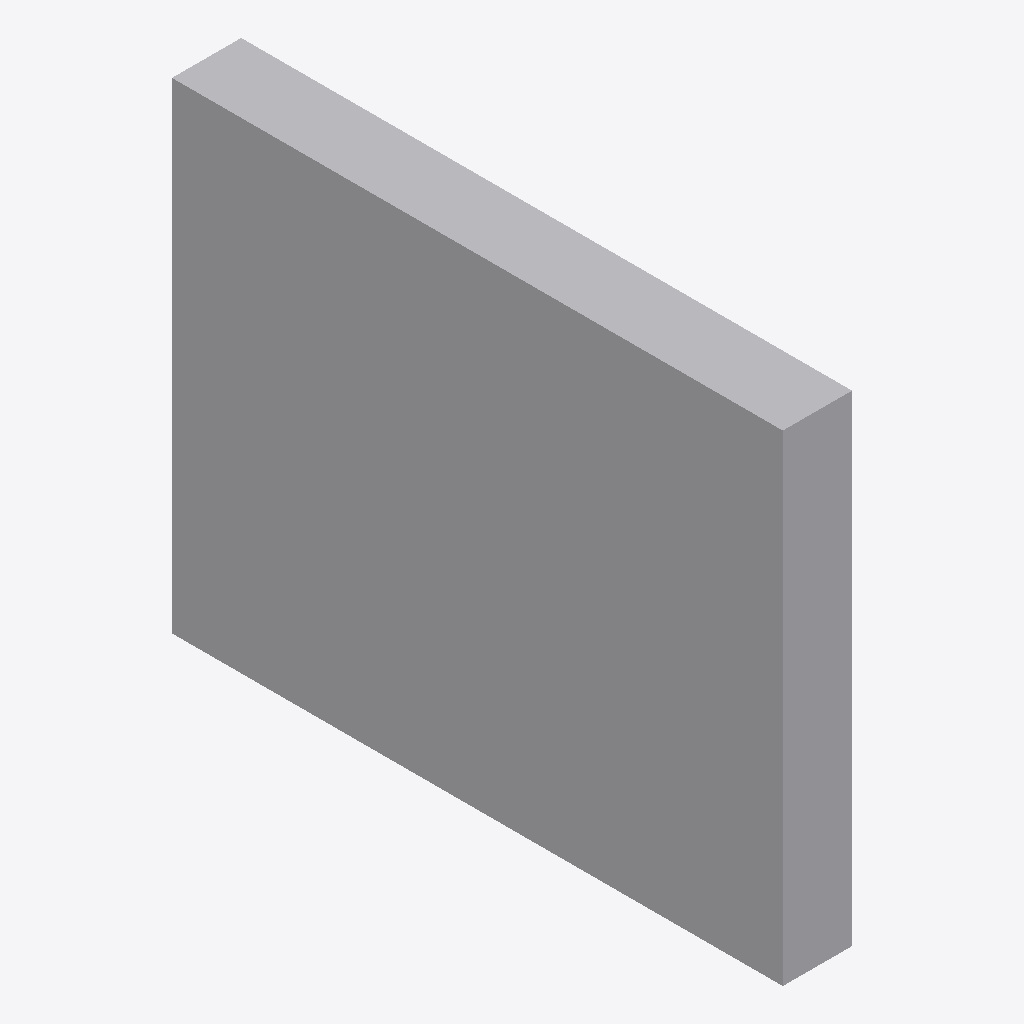
Isometric view of an IFC building model (IFC-SPF (STEP), schema IFC4, length unit millimetre), seen from the south-west, elements coloured by IFC class: 1 other element (light grey).
Extent 0.091 m × 0.800 m × 0.630 m (x, y, z). Elements (1): 1 IfcDuctSegment.

HEADER;
FILE_DESCRIPTION(('GeoIFCNet file'),'');
FILE_NAME('','1995-11-18T09:00:00',('YaMiSo'),('XUT_BIM606'),'ifcopenshell 0.7.0','','None');
FILE_SCHEMA(('IFC4'));
ENDSEC;
DATA;
#1=IFCPROJECT('09go7Zpw17H8UXA0SBYcIv',$,'My Project',$,$,$,$,(#66),#45);
#84=IFCSITE('0wBXfpOI14pB9Y9HJmTmGf',#83,'My Site',$,$,$,$,$,$,$,$,$,$,$);
#82=IFCDUCTSEGMENT('3h6PVOSLj9lfZ2zHJmhUac',#51,$,$,$,#93,#81,$,$);
ENDSEC;
